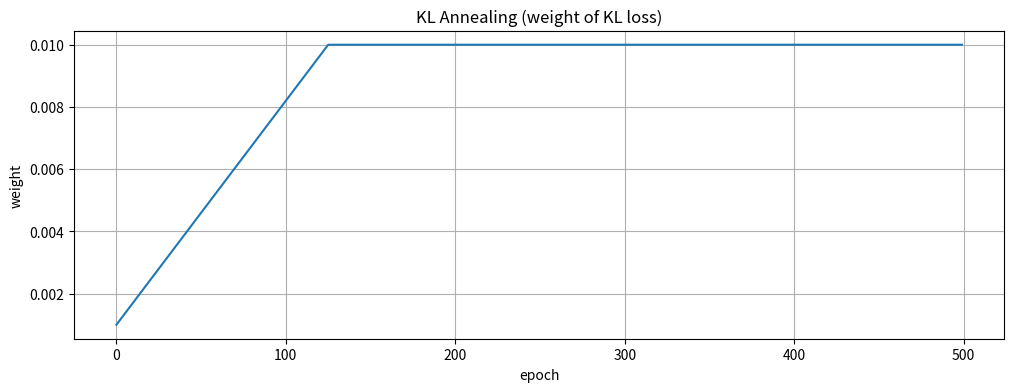

Write the Python code that produced this figure.
import numpy as np
import matplotlib.pyplot as plt

class kl_annealing():
    def __init__(self, kl_anneal_cyclical=True, niter=500, start=0.0, stop=1.0, kl_anneal_cycle=10, kl_anneal_ratio=1):
        super().__init__()
        if kl_anneal_cyclical:
            self.L = self.frange_cycle_linear(niter, start, stop, kl_anneal_cycle, kl_anneal_ratio)
        else:
            self.L = self.frange_cycle_linear(niter, start, stop, 1, kl_anneal_ratio)
        self.index = 0

    def frange_cycle_linear(self, n_iter, start=0.0001, stop=0.01, n_cycle=10, ratio=0.5):
        L = np.ones(n_iter) * stop
        period = n_iter / n_cycle
        step = (stop - start) / (period * ratio) # linear schedule
        for c in range(n_cycle):
            v, i = start, 0
            while v <= stop and (int(i + c * period) < n_iter):
                L[int(i + c * period)] = v
                v += step
                i += 1
        return L 
    
    def update(self):
        self.index = (self.index + 1) % (len(self.L) - 1)

    def get_beta(self):
        return self.L[self.index]

kla = kl_annealing(kl_anneal_cyclical=True, niter=500, start=0.001, stop=0.01, kl_anneal_cycle=1, kl_anneal_ratio=0.25)
plt.figure(figsize=(12,4))
plt.plot(kla.L, label='KL loss weight')
plt.title('KL Annealing (weight of KL loss)')
plt.xlabel('epoch')
plt.ylabel('weight')
plt.grid()
plt.savefig('kl_annealing_single.png')